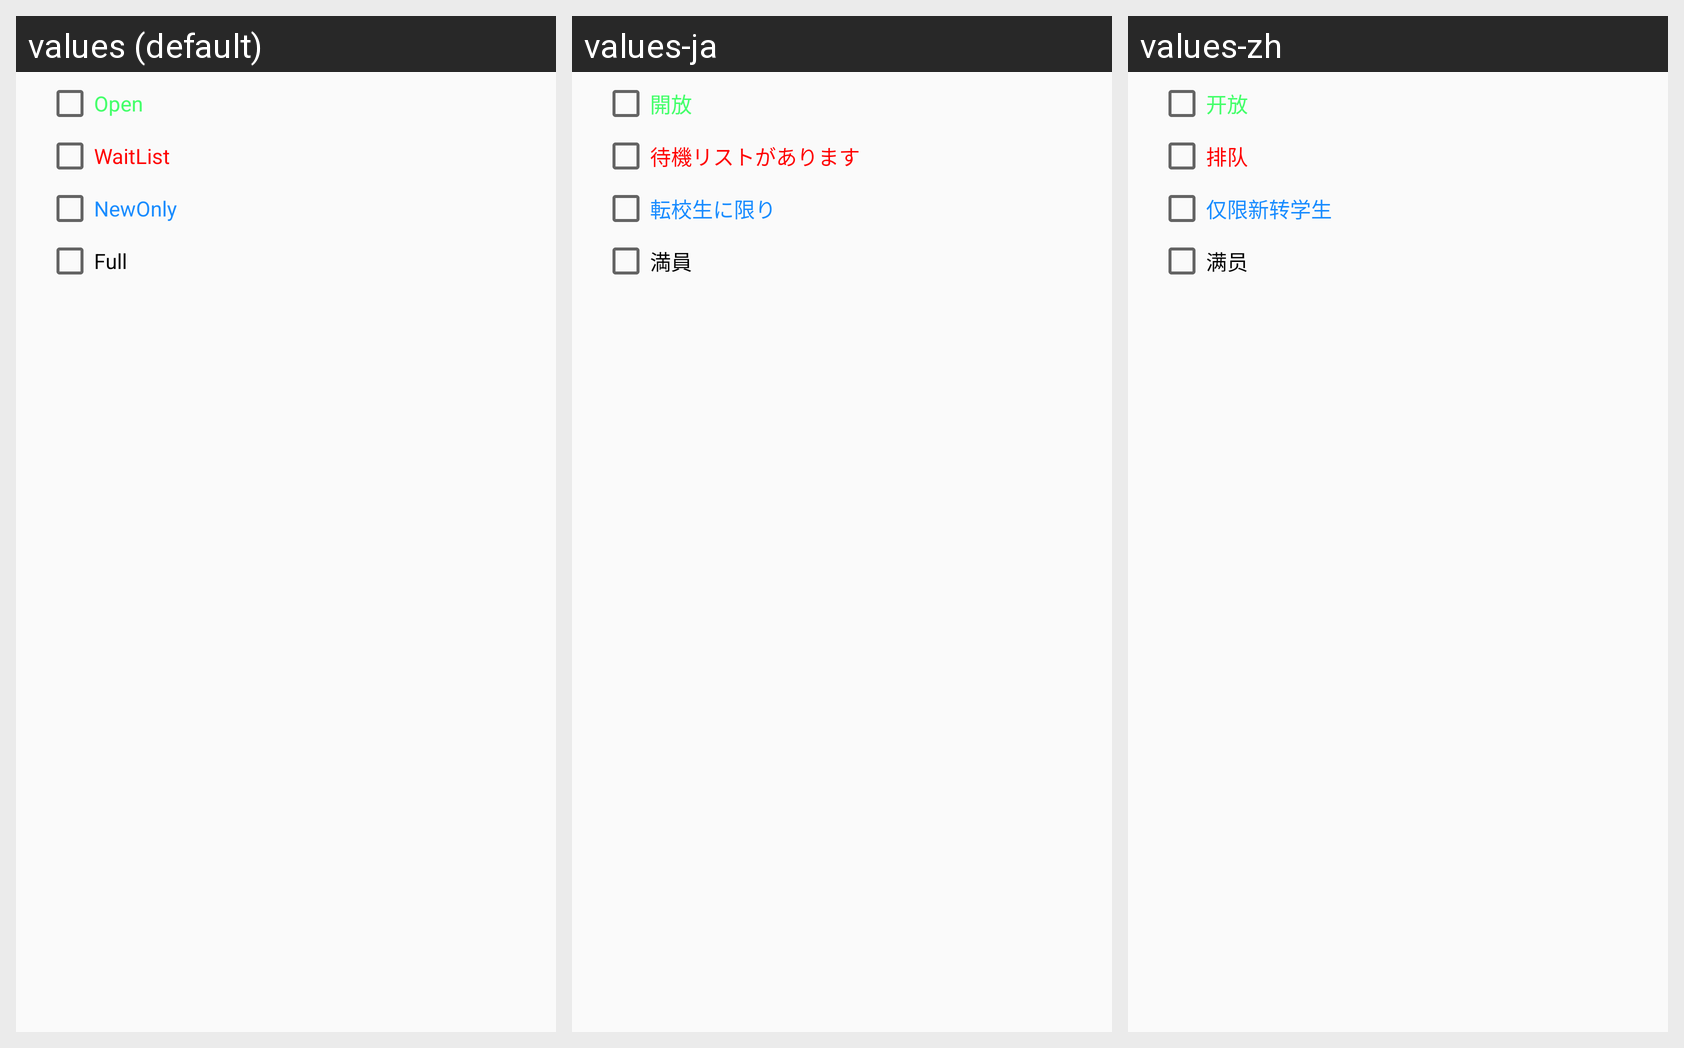

The Android screen above is rendered under several locales of the same app. Produce the string resources it draws, with the default and per-locale values.
Android screen res/layout/notification_settings_time_status_option.xml rendered under 3 locales, left to right: values (default), values-ja, values-zh. Device: Nexus 5 (rendered at 1080×1920; each locale shown at half size, 540×960, under a caption strip naming it); theme AppTheme.
Strings drawn on this screen, with the default value and each locale's value (text and hints the layout hard-codes, and strings that could not be matched under every locale, appear in the picture but are not listed):

notification_settings_time_status_option_open
  values: Open
  values-ja: 開放
  values-zh: 开放

notification_settings_time_status_option_Waitl
  values: WaitList
  values-ja: 待機リストがあります
  values-zh: 排队

notification_settings_time_status_option_NewOnly
  values: NewOnly
  values-ja: 転校生に限り
  values-zh: 仅限新转学生

notification_settings_time_status_option_full
  values: Full
  values-ja: 満員
  values-zh: 满员
